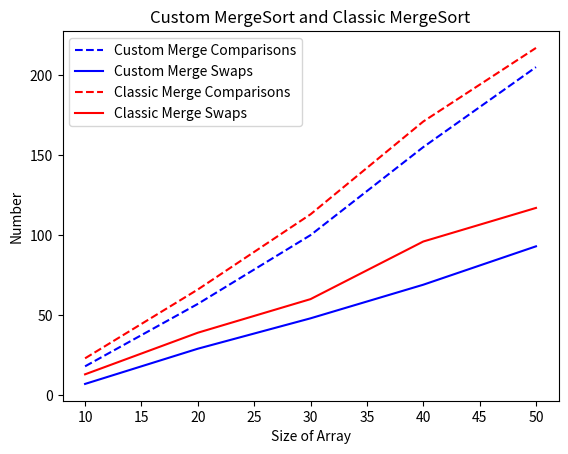

Python code for this plot:
import random
import matplotlib.pyplot as plt

def merge_sort_with_increasing_subsequences(arr):
    
    def merge(arr, start, mid, end):
        global comparisons_custom, swaps_custom
        left = arr[start:mid + 1]
        right = arr[mid + 1:end + 1]

        i, j, k = 0, 0, start

        while i < len(left) and j < len(right):
            comparisons_custom += 1
            if left[i] <= right[j]:
                arr[k] = left[i]
                i += 1
            else:
                arr[k] = right[j]
                j += 1
                swaps_custom += 1
            k += 1

        while i < len(left):
            arr[k] = left[i]
            i += 1
            k += 1

        while j < len(right):
            arr[k] = right[j]
            j += 1
            k += 1

   
    def find_increasing_subsequences(arr):
        sequences = []
        start = 0
        for i in range(1, len(arr)):
            if arr[i] < arr[i - 1]:
                sequences.append((start, i - 1))
                start = i
        sequences.append((start, len(arr) - 1))
        return sequences

    
    def merge_sort(arr, sequences):
        if len(sequences) <= 1:
            return
        merged_sequences = []
        for i in range(0, len(sequences), 2):
            if i + 1 < len(sequences):
                start1, end1 = sequences[i]
                start2, end2 = sequences[i + 1]
                merge(arr, start1, end1, end2)
                merged_sequences.append((start1, end2))
                print("Custom Merge Sort:", arr[start1:end2+1]) 
            else:
                merged_sequences.append(sequences[i])
        merge_sort(arr, merged_sequences)

    
    sequences = find_increasing_subsequences(arr)
   
    merge_sort(arr, sequences)
    print("Custom Merge Sort:", arr)
    

def merge_sort_classic(arr):
    global comparisons_merge, swaps_merge
    if len(arr) > 1:
        mid = len(arr) // 2
        left_half = arr[:mid]
        right_half = arr[mid:]

        merge_sort_classic(left_half)
        merge_sort_classic(right_half)

        i = j = k = 0

        while i < len(left_half) and j < len(right_half):
            comparisons_merge += 1
            if left_half[i] < right_half[j]:
                arr[k] = left_half[i]
                i += 1
            else:
                arr[k] = right_half[j]
                j += 1
                swaps_merge += 1
            k += 1

        while i < len(left_half):
            arr[k] = left_half[i]
            i += 1
            k += 1

        while j < len(right_half):
            arr[k] = right_half[j]
            j += 1
            k += 1
        
        print("Classic Merge Sort:", arr)

def generate_random_data(n):
    return [random.randint(0, 2*n - 1) for _ in range(n)]

def generate_ascending_data(n):
    return list(range(n))

def generate_descending_data(n):
    return list(range(n, 0, -1))

def plot_results(x, y_custom_comparisons, y_custom_swaps, y_merge_comparisons, y_merge_swaps):
    plt.plot(x, y_custom_comparisons, label='Custom Merge Comparisons', linestyle='--', color='blue')
    plt.plot(x, y_custom_swaps, label='Custom Merge Swaps', linestyle='-', color='blue')
    plt.plot(x, y_merge_comparisons, label='Classic Merge Comparisons', linestyle='--', color='red')
    plt.plot(x, y_merge_swaps, label='Classic Merge Swaps', linestyle='-', color='red')
    plt.xlabel('Size of Array')
    plt.ylabel('Number')
    plt.title('Custom MergeSort and Classic MergeSort')
    plt.legend()
    plt.show()

if __name__ == "__main__":
    sizes = list(range(10, 51, 10))

    custom_comparisons = []
    custom_swaps = []
    merge_comparisons = []
    merge_swaps = []

    for size in sizes:
        data_random = generate_random_data(size)
        data_ascending = generate_ascending_data(size)
        data_descending = generate_descending_data(size)

        global comparisons_custom, swaps_custom, comparisons_merge, swaps_merge
        comparisons_custom = 0
        swaps_custom = 0
        comparisons_merge = 0
        swaps_merge = 0

        print("Size:", size)
        print("Random Data:")
        merge_sort_with_increasing_subsequences(data_random[:])
        merge_sort_classic(data_random[:])
        print("--------------------")

        custom_comparisons.append(comparisons_custom)
        custom_swaps.append(swaps_custom)
        merge_comparisons.append(comparisons_merge)
        merge_swaps.append(swaps_merge)

    plot_results(sizes, custom_comparisons, custom_swaps, merge_comparisons, merge_swaps)
